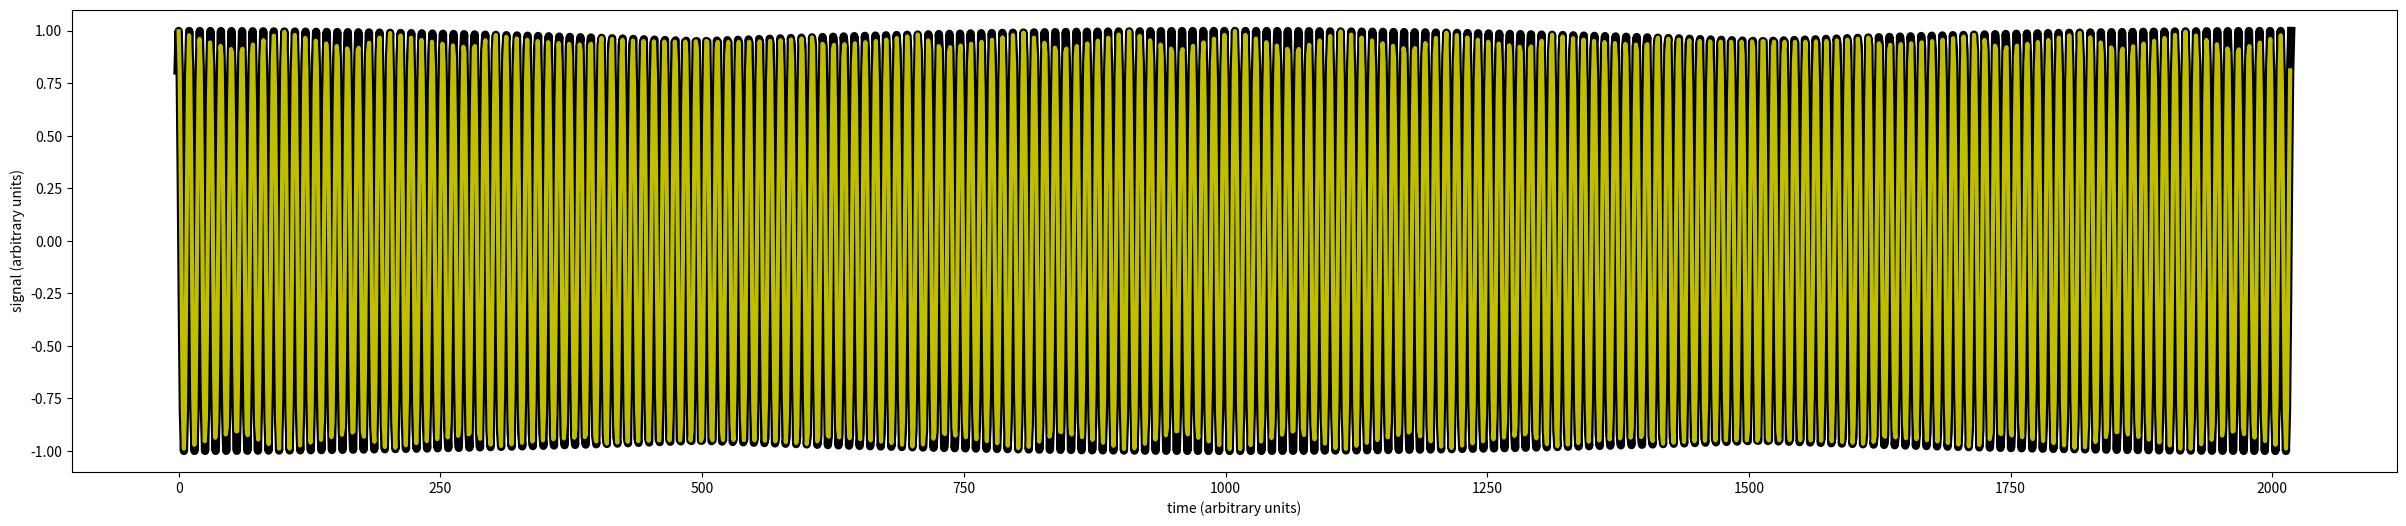

The script that saved this image:
"""
Explore problems and solutions with synchronization of data sets with nearly equal time sampling
"""

import numpy as np
import matplotlib.pyplot as plt
import scipy.signal as signal
import scipy.optimize as opt

from scipy.interpolate import interpolate as interp

#-----------------------------------------------------------------------------

# default titles - change only if desired
xtitle = 'time (arbitrary units)'
ytitle = 'signal (arbitrary units)'

#----------------------------------------------------------------------------- 

sam = 3

if sam == 1:
    dt1 = 1.01
    offset = 0.31
    ns=1000
    k=400
elif sam == 2:
    dt1 = 1.01
    offset = 0.31
    ns=500
    k=100
elif sam == 3:
    dt1 = 1.01
    offset = 0.0
    ns=2000
    k=200
elif sam == 4:
    dt1 = 1.01
    offset = 0.0
    ns=2000
    k=200
else:
    dt1 = 1.01
    offset = 0.31
    ns=1000
    k=200

time1 = offset + dt1*np.arange(ns, dtype='float')

tmin = np.min(time1)
tmax = np.max(time1)

t1 = int(tmin) + 1
t2 = int(tmax) + 1
time2 = np.arange(t1,t2,dtype='float')

t0 = time2[0]

time1 -= t0
time2 -= t0
tmin -= t0
tmax -= t0

b1 = np.cos(2*np.pi*k*time1/tmax)

#-----------------------------------------------------------------------------
# linear interpolation
f = interp.interp1d(time1,b1,kind='linear')
b2 = f(time2)

b2check = np.cos(2*np.pi*k*time2/tmax)

#-----------------------------------------------------------------------------

plt.figure(figsize=(30,6))

#plt.plot(time1,b1,'k-',linewidth=6)
#plt.plot(time2,b2,color='#B1FB17',linewidth=4)

#diff = b2check - b2
#plt.plot(time2,diff,'b-',linewidth=4)

#s = b2check + b2
#plt.plot(time2,s,'b-',linewidth=4)

plt.plot(time1,b1,'k-',linewidth=6)
plt.plot(time2,b2,'y-',linewidth=3)


plt.xlabel(xtitle)
plt.ylabel(ytitle)

plt.show()

#-----------------------------------------------------------------------------
